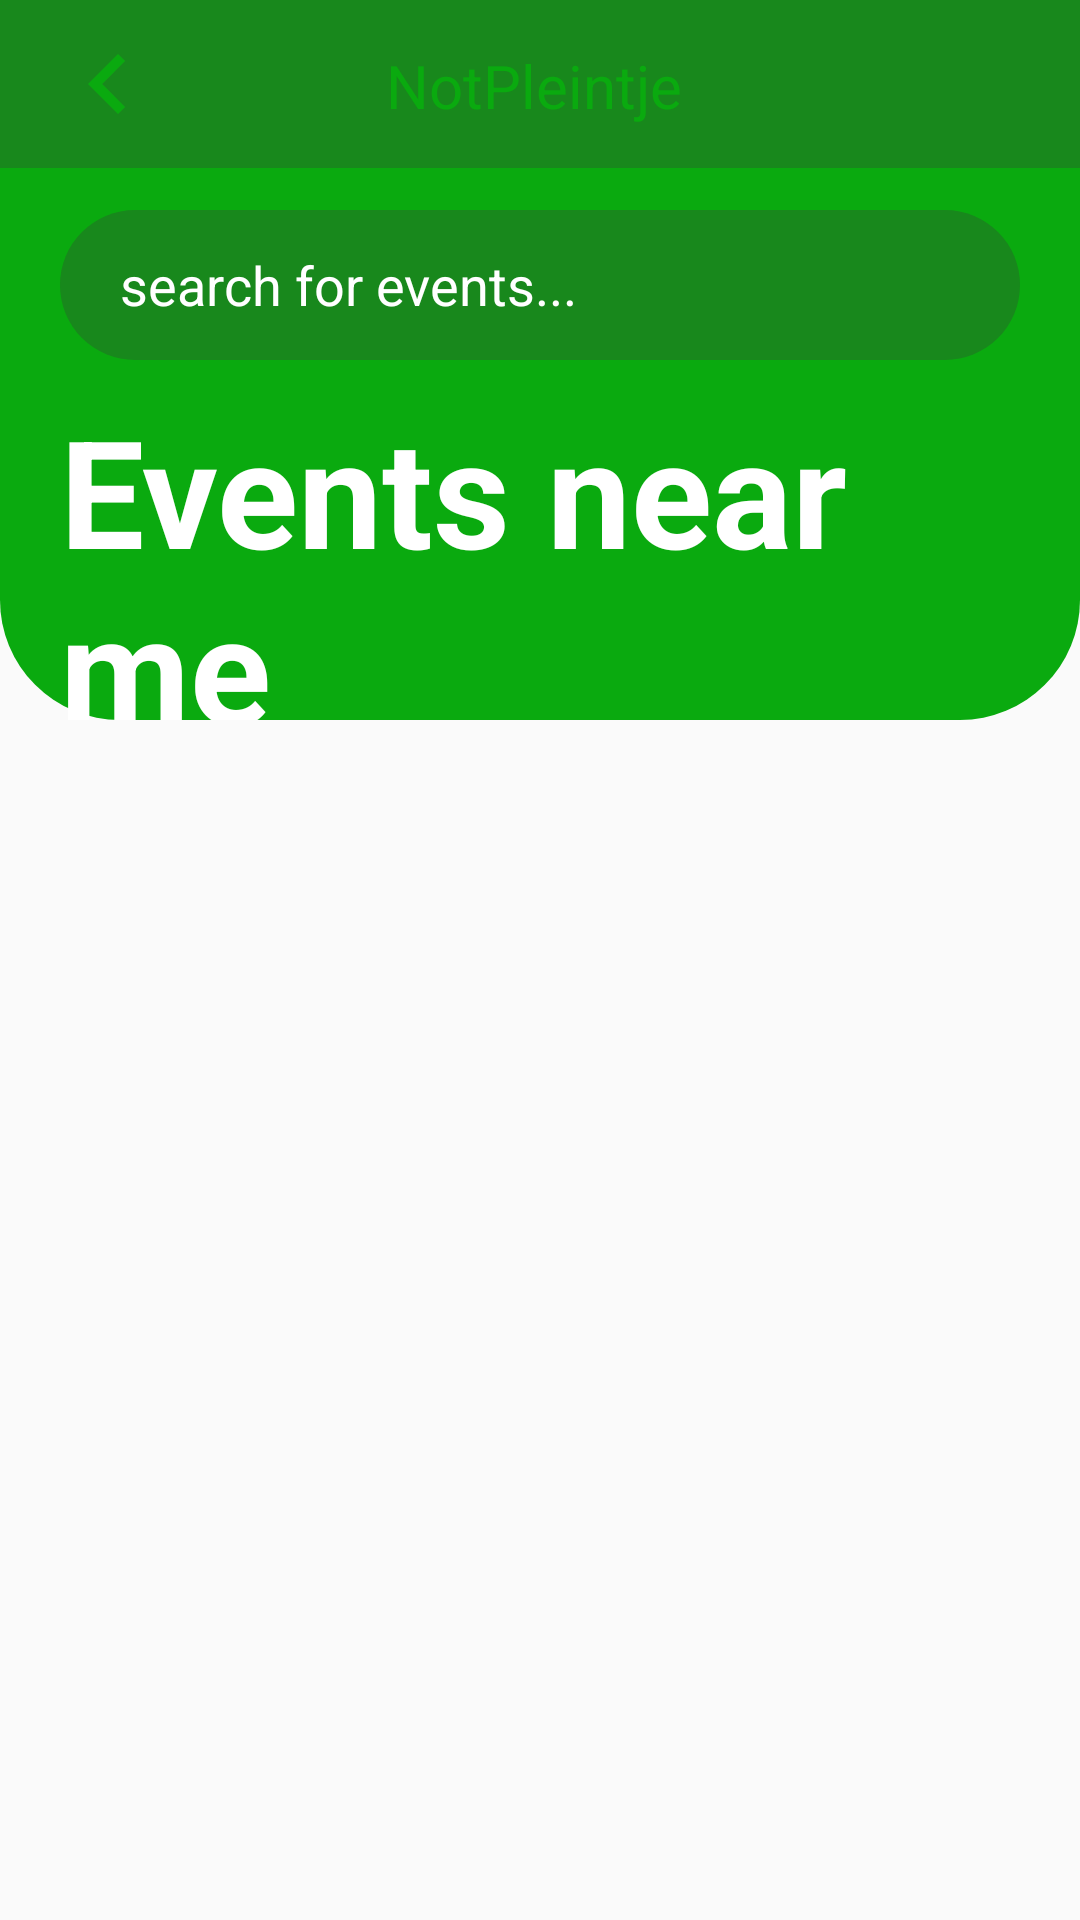

Produce the Android XML layout that renders to this screen, including the resource entries it uses.
<!-- AndroidManifest.xml: application theme Theme.NotPleintje -->
<!-- res/layout/events_list.xml -->
<?xml version="1.0" encoding="utf-8"?>
<androidx.coordinatorlayout.widget.CoordinatorLayout xmlns:android="http://schemas.android.com/apk/res/android"
    android:layout_height="match_parent"
    android:layout_width="match_parent"
    xmlns:app="http://schemas.android.com/apk/res-auto"
    android:orientation="vertical"
    android:background="@color/smokyWhite">
    <com.google.android.material.appbar.AppBarLayout
        android:layout_width="match_parent"
        android:layout_height="wrap_content"
        android:background="@color/smokyWhite"
        >
        <com.google.android.material.appbar.CollapsingToolbarLayout
            android:layout_width="match_parent"
            android:layout_height="wrap_content"
            app:contentScrim="@color/mainGreen"
            app:layout_scrollFlags="scroll|snap|exitUntilCollapsed"
            app:title="@string/dashboard_title"
            app:collapsedTitleTextColor="@color/white"
            app:expandedTitleTextAppearance="@style/expandedBarTextStyle"
            >
            <LinearLayout
                android:layout_width="match_parent"
                android:layout_height="240dp"
                android:background="@drawable/custom_app_bar_background"
                android:paddingHorizontal="20dp"
                android:orientation="vertical"
                >
                <EditText
                    android:layout_marginTop="70dp"
                    android:layout_width="match_parent"
                    android:layout_height="wrap_content"
                    android:height="50dp"
                    android:hint="@string/search_bar_hint"
                    android:textColorHint="@color/white"
                    android:paddingLeft="20dp"
                    android:background="@drawable/search_bar_background"
                    android:textColor="@color/white"
                    android:drawableEnd="@drawable/search_btn"
                    android:paddingRight="5dp"
                    ></EditText>
                <TextView
                    android:layout_marginTop="10dp"
                    android:layout_width="match_parent"
                    android:layout_height="wrap_content"
                    android:text="@string/dashboard_heading"
                    android:textColor="@android:color/white"
                    android:textSize="50sp"
                    android:textStyle="bold"
                    ></TextView>
                <TextView
                    android:layout_marginTop="5dp"
                    android:layout_width="match_parent"
                    android:layout_height="wrap_content"
                    android:id="@+id/event_amt_text"
                    android:textColor="@color/lightText"
                    android:textSize="20sp"
                    ></TextView>

            </LinearLayout>

            <androidx.appcompat.widget.Toolbar
                android:layout_width="match_parent"
                android:layout_height="?attr/actionBarSize"
                android:background="@color/mainGreen"
                app:title="@string/dashboard_title"
                app:titleTextColor="@color/white"
                >
                <LinearLayout
                    android:layout_width="match_parent"
                    android:layout_height="wrap_content"
                    android:orientation="horizontal">
                    <ImageView
                        android:layout_width="wrap_content"
                        android:layout_height="wrap_content"
                        android:src="@drawable/ic_baseline_chevron_left_24"
                        android:id="@+id/back_btn">
                    </ImageView>
                    <TextView
                        android:layout_width="match_parent"
                        android:layout_height="wrap_content"
                        android:text="@string/app_name"
                        android:textAlignment="center"
                        android:textColor="@color/midGreen"
                        android:textSize="20sp"
                        android:layout_marginTop="7dp"
                        android:paddingRight="60dp"
                        ></TextView>
                </LinearLayout>
            </androidx.appcompat.widget.Toolbar>
        </com.google.android.material.appbar.CollapsingToolbarLayout>

    </com.google.android.material.appbar.AppBarLayout>

    <androidx.recyclerview.widget.RecyclerView
        android:layout_width="match_parent"
        android:layout_height="match_parent"
        app:layout_behavior="com.google.android.material.appbar.AppBarLayout$ScrollingViewBehavior"
        android:id="@+id/recyclerView">

    </androidx.recyclerview.widget.RecyclerView>
</androidx.coordinatorlayout.widget.CoordinatorLayout>
<!-- resources referenced by this layout -->
<resources>
  <color name="lightText">#c9d3f7</color>
  <color name="mainGreen">#18881C</color>
  <color name="midGreen">#0AAA0F</color>
  <color name="smokyWhite">#fafafa</color>
  <color name="white">#FFFFFFFF</color>
  <!-- drawable custom_app_bar_background (drawable) -->
  <?xml version="1.0" encoding="utf-8"?>
  <shape xmlns:android="http://schemas.android.com/apk/res/android"
      android:shape="rectangle">
      <solid
          android:color="@color/midGreen">
  
      </solid>
      <corners
          android:bottomLeftRadius="40dp"
          android:bottomRightRadius="40dp">
      </corners>
  </shape>
  <!-- drawable ic_baseline_chevron_left_24 (drawable) -->
  <vector android:height="40dp" android:tint="@color/midGreen"
      android:viewportHeight="24" android:viewportWidth="24"
      android:width="40dp" xmlns:android="http://schemas.android.com/apk/res/android">
      <path android:fillColor="@android:color/white" android:pathData="M15.41,7.41L14,6l-6,6 6,6 1.41,-1.41L10.83,12z"/>
  </vector>
  <!-- drawable search_bar_background (drawable) -->
  <?xml version="1.0" encoding="utf-8"?>
  <shape xmlns:android="http://schemas.android.com/apk/res/android"
      android:shape="rectangle">
      <solid android:color="@color/mainGreen"></solid>
      <corners android:radius="140dp"></corners>
  
  </shape>
  <!-- drawable search_btn (drawable) -->
  <?xml version="1.0" encoding="utf-8"?>
  <layer-list xmlns:android="http://schemas.android.com/apk/res/android">
      <item>
          <shape android:shape="oval">
              <solid
                  android:color="@color/mainGreen"
                  ></solid>
          </shape>
      </item>
      <item
          android:drawable="@drawable/ic_baseline_search_24"
          android:top="10dp"
          android:bottom="10dp"
          android:right="10dp"
          android:left="10dp"
          ></item>
  </layer-list>
  <string name="app_name">NotPleintje</string>
  <string name="dashboard_heading">Events near me</string>
  <string name="dashboard_title">dashboard</string>
  <string name="search_bar_hint">search for events...</string>
  <style name="expandedBarTextStyle" parent="Theme.NotPleintje">
          <item name="android:textSize">0sp</item>
          <item name="android:textColor">@android:color/transparent</item>
      </style>
  <style name="Theme.NotPleintje" parent="Theme.MaterialComponents.NoActionBar">
          
          <item name="colorPrimary">@color/purple_500</item>
          <item name="colorPrimaryVariant">@color/mainGreen</item>
          <item name="colorOnPrimary">@color/white</item>
          
          <item name="colorSecondary">@color/teal_200</item>
          <item name="colorSecondaryVariant">@color/teal_700</item>
          <item name="colorOnSecondary">@color/black</item>
          
          <item name="android:statusBarColor" tools:targetApi="l">?attr/colorPrimaryVariant</item>
          
          <item name="alertDialogTheme">@style/AlertDialogTheme</item>
      </style>
  <color name="purple_500">#FF6200EE</color>
  <color name="teal_200">#FF03DAC5</color>
  <color name="teal_700">#FF018786</color>
  <color name="black">#FF000000</color>
  <style name="AlertDialogTheme" parent="ThemeOverlay.AppCompat.Dialog.Alert">
          <item name="buttonBarNegativeButtonStyle">@style/NegativeButtonStyle</item>
          <item name="buttonBarPositiveButtonStyle">@style/PositiveButtonStyle</item>
      </style>
  <style name="NegativeButtonStyle" parent="Widget.AppCompat.Button.ButtonBar.AlertDialog">
          <item name="android:textColor">@color/errorRed</item>
      </style>
  <style name="PositiveButtonStyle" parent="Widget.AppCompat.Button.ButtonBar.AlertDialog">
          <item name="android:textColor">@color/greenJoinBtnColor</item>
      </style>
  <color name="errorRed">#E34343</color>
  <color name="greenJoinBtnColor">#00bb5a</color>
</resources>
